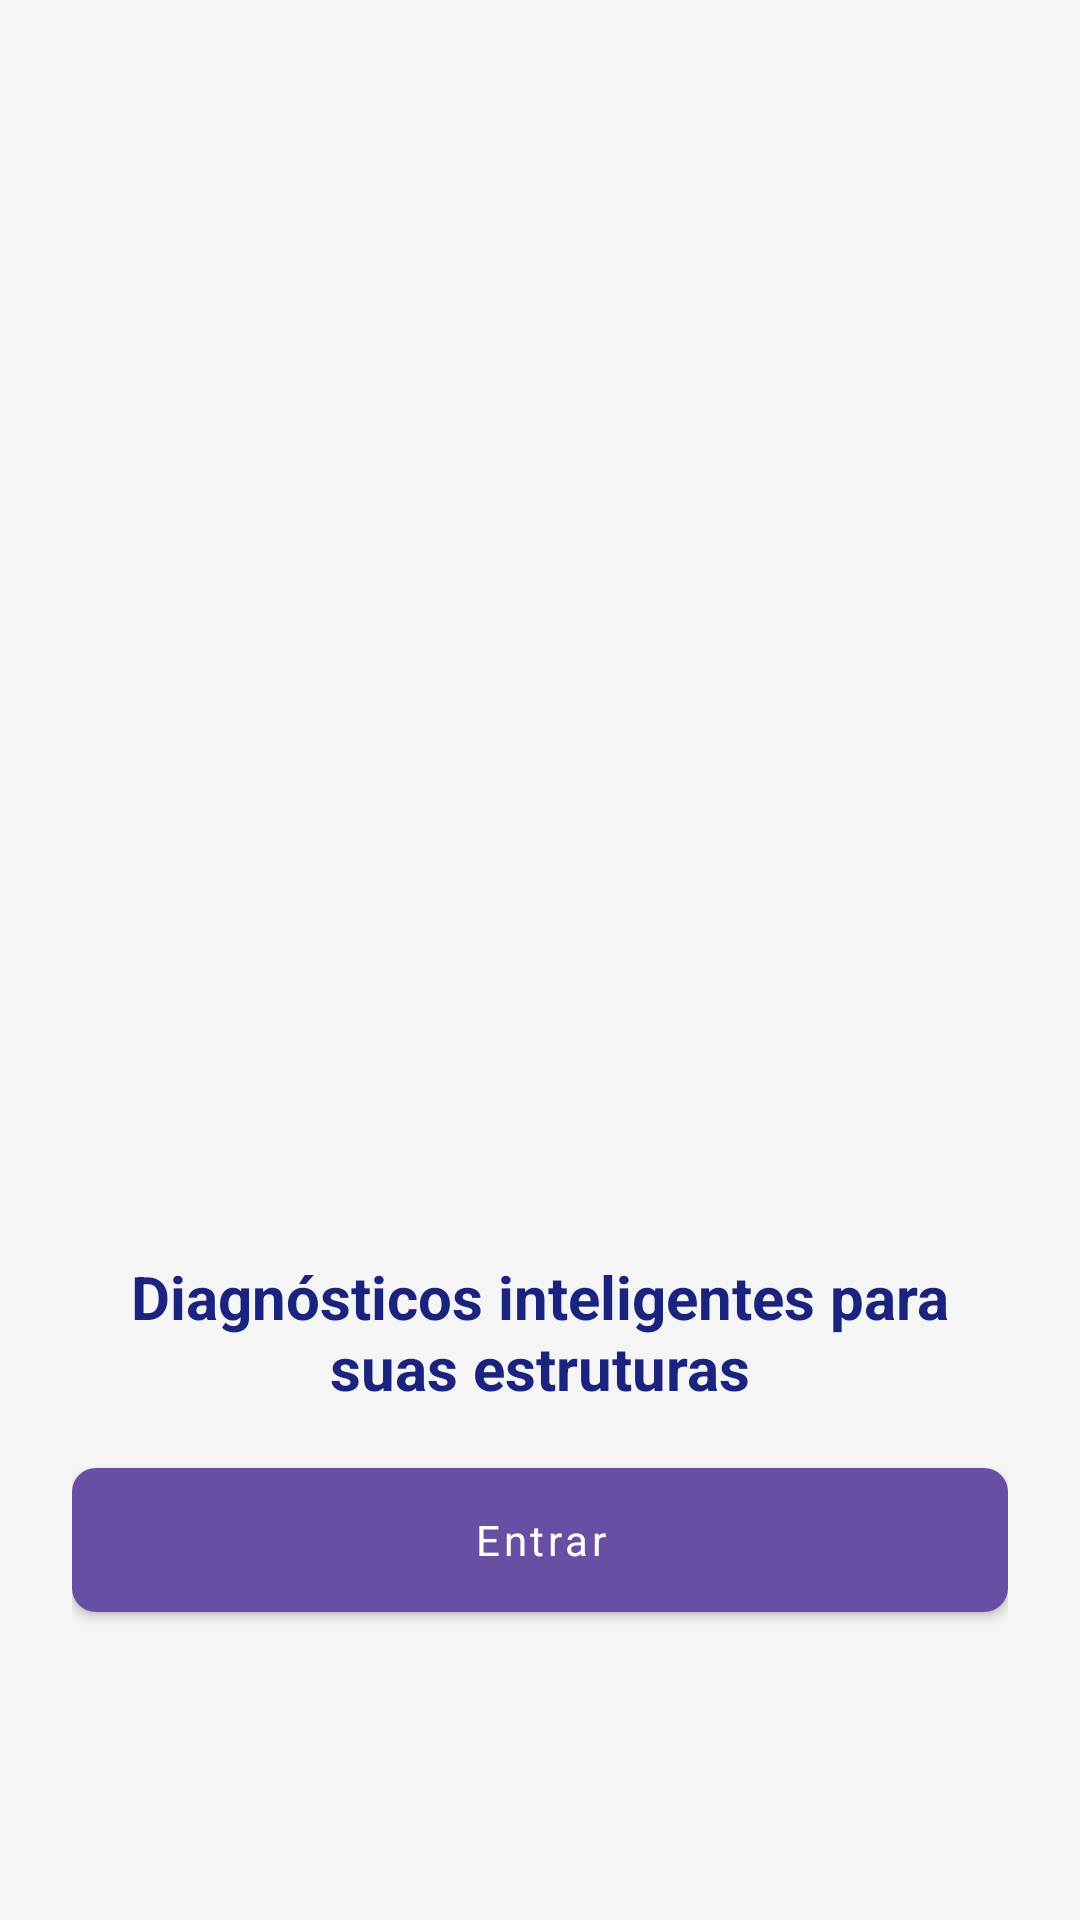

The Android layout XML behind this screen, and the referenced resources:
<!-- AndroidManifest.xml: application theme Theme.PatologiaFacil -->
<!-- res/layout/fragment_onboarding.xml -->
<?xml version="1.0" encoding="utf-8"?>
<ScrollView xmlns:android="http://schemas.android.com/apk/res/android"
    xmlns:app="http://schemas.android.com/apk/res-auto"
    android:layout_width="match_parent"
    android:layout_height="match_parent"
    android:padding="24dp"
    android:fillViewport="true"
    android:background="@color/pf_bg">
    <LinearLayout
        android:layout_width="match_parent"
        android:layout_height="match_parent"
        android:orientation="vertical"
        android:gravity="center">

        <ImageView
            android:id="@+id/logo"
            android:layout_width="300dp"
            android:layout_height="300dp"
            android:src="@drawable/logo"
            android:contentDescription="@string/app_name" />

        <TextView
            android:id="@+id/title"
            android:layout_width="match_parent"
            android:layout_height="wrap_content"
            android:text="@string/welcome_phrase"
            android:paddingTop="16dp"
            android:textColor="@color/pf_primary"
            android:textStyle="bold"
            android:textSize="20sp"
            android:fontFamily="sans-serif"
            android:gravity="center_horizontal"
            android:textAlignment="center" />

        <TextView
            android:id="@+id/title2"
            android:layout_width="match_parent"
            android:layout_height="wrap_content"
            android:visibility="gone" />

        <com.google.android.material.button.MaterialButton
            android:id="@+id/btnEnter"
            android:layout_width="match_parent"
            android:layout_height="wrap_content"
            android:layout_marginTop="20dp"
            android:text="@string/enter"
            style="@style/Widget.PF.Button.Primary"
            />
    </LinearLayout>
</ScrollView>
<!-- resources referenced by this layout -->
<resources>
  <color name="pf_bg">#F5F5F5</color>
  <color name="pf_primary">#1A237E</color>
  <string name="app_name">PatologiaFácil</string>
  <string name="enter">Entrar</string>
  <string name="welcome_phrase">Diagnósticos inteligentes para suas estruturas</string>
  <style name="Widget.PF.Button.Primary" parent="Widget.MaterialComponents.Button">
          <item name="android:minHeight">48dp</item>
          <item name="android:background">@drawable/pf_btn_primary</item>
          <item name="android:textColor">@color/pf_white</item>
          <item name="android:textAllCaps">false</item>
          <item name="android:fontFamily">sans-serif</item>
      </style>
  <color name="pf_white">#FFFFFF</color>
  <color name="pf_onPrimary">#FFFFFF</color>
  <color name="pf_primaryContainer">#424EA0</color>
  <color name="pf_surface">#FFFFFF</color>
  <color name="pf_onSurface">#212121</color>
  <color name="pf_onSurfaceVariant">#616161</color>
  <color name="pf_divider">#E8E8E8</color>
  <color name="error">#D32F2F</color>
  <style name="TextAppearance.PF.HeadlineLarge" parent="TextAppearance.Material3.HeadlineLarge">
          <item name="fontFamily">@font/inter_600</item>
          <item name="android:letterSpacing">-0.01</item>
          <item name="android:textSize">32sp</item>
          <item name="lineHeight">40sp</item>
      </style>
  <style name="TextAppearance.PF.TitleLarge" parent="TextAppearance.Material3.TitleLarge">
          <item name="fontFamily">@font/inter_600</item>
          <item name="android:textSize">22sp</item>
          <item name="lineHeight">28sp</item>
      </style>
  <style name="TextAppearance.PF.TitleMedium" parent="TextAppearance.Material3.TitleMedium">
          <item name="fontFamily">@font/inter_600</item>
          <item name="android:textSize">16sp</item>
          <item name="lineHeight">24sp</item>
      </style>
  <style name="TextAppearance.PF.BodyLarge" parent="TextAppearance.Material3.BodyLarge">
          <item name="fontFamily">@font/inter_400</item>
          <item name="android:textSize">16sp</item>
          <item name="lineHeight">24sp</item>
      </style>
  <style name="TextAppearance.PF.BodyMedium" parent="TextAppearance.Material3.BodyMedium">
          <item name="fontFamily">@font/inter_400</item>
          <item name="android:textSize">14sp</item>
          <item name="lineHeight">20sp</item>
      </style>
  <style name="TextAppearance.PF.LabelLarge" parent="TextAppearance.Material3.LabelLarge">
          <item name="fontFamily">@font/inter_600</item>
          <item name="android:textSize">14sp</item>
          <item name="lineHeight">20sp</item>
      </style>
  <style name="Widget.PF.Button.Filled" parent="Widget.Material3.Button">
          <item name="backgroundTint">@color/pf_primary</item>
          <item name="android:textColor">@color/pf_onPrimary</item>
          <item name="cornerRadius">@dimen/corner_button</item>
          <item name="rippleColor">@color/pf_ripple_on_primary</item>
      </style>
  <style name="Widget.PF.Button.Outlined" parent="Widget.Material3.Button.OutlinedButton">
          <item name="strokeColor">@color/pf_primary</item>
          <item name="android:textColor">@color/pf_primary</item>
          <item name="cornerRadius">@dimen/corner_button</item>
          <item name="rippleColor">@color/pf_ripple_light</item>
      </style>
  <color name="brandPrimaryDark">#162C64</color>
  <color name="pf_black_soft">#111827</color>
  <color name="pf_gray_medium">#6B7280</color>
  <style name="Widget.PF.EditText.FixClipping" parent="Widget.AppCompat.EditText">
          <item name="android:includeFontPadding">true</item>
          <item name="android:minHeight">56dp</item>
          <item name="android:paddingTop">12dp</item>
          <item name="android:paddingBottom">12dp</item>
          <item name="android:gravity">center_vertical</item>
      </style>
  <color name="pf_ripple_on_primary">#FFFFFF33</color>
  <dimen name="corner_button">12dp</dimen>
  <color name="pf_ripple_light">#1A237E1F</color>
</resources>
